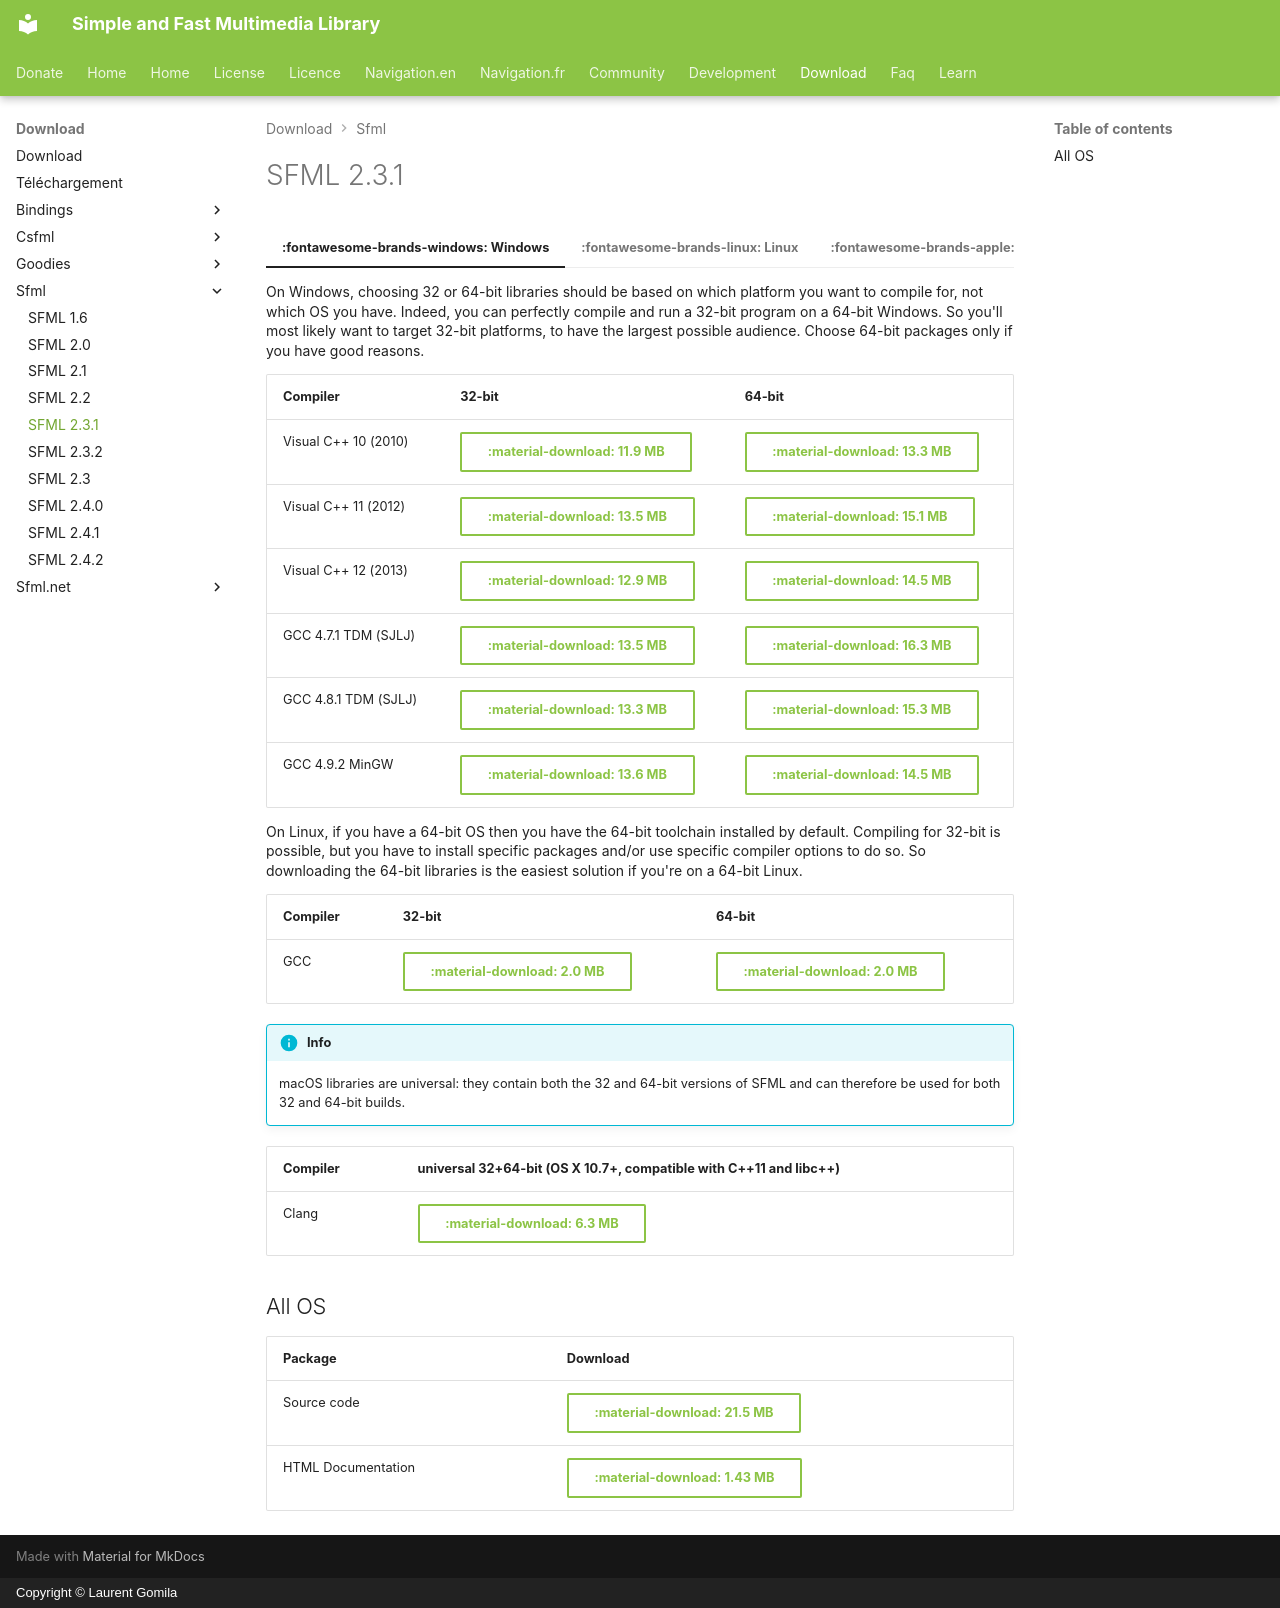

repository: SFML/SFML-Website · page: download/sfml/2.3.1/index.html · generator: mkdocs · copyright: Copyright © Laurent Gomila

---
hide:
  - footer
---

# SFML 2.3.1

=== ":fontawesome-brands-windows: Windows"

    On Windows, choosing 32 or 64-bit libraries should be based on which platform you want to compile for, not which OS you have. Indeed, you can perfectly compile and run a 32-bit program on a 64-bit Windows. So you'll most likely want to target 32-bit platforms, to have the largest possible audience. Choose 64-bit packages only if you have good reasons.

    | Compiler             | 32-bit                                                                                                                    | 64-bit                                                                                                                    |
    | -------------------- | ------------------------------------------------------------------------------------------------------------------------- | ------------------------------------------------------------------------------------------------------------------------- |
    | Visual C++ 10 (2010) | [:material-download: 11.9 MB](https://www.sfml-dev.org/files/SFML-2.3.1-windows-vc10-32-bit.zip){ .md-button }            | [:material-download: 13.3 MB](https://www.sfml-dev.org/files/SFML-2.3.1-windows-vc10-64-bit.zip){ .md-button }            |
    | Visual C++ 11 (2012) | [:material-download: 13.5 MB](https://www.sfml-dev.org/files/SFML-2.3.1-windows-vc11-32-bit.zip){ .md-button }            | [:material-download: 15.1 MB](https://www.sfml-dev.org/files/SFML-2.3.1-windows-vc11-64-bit.zip){ .md-button }            |
    | Visual C++ 12 (2013) | [:material-download: 12.9 MB](https://www.sfml-dev.org/files/SFML-2.3.1-windows-vc12-32-bit.zip){ .md-button }            | [:material-download: 14.5 MB](https://www.sfml-dev.org/files/SFML-2.3.1-windows-vc12-64-bit.zip){ .md-button }            |
    | GCC 4.7.1 TDM (SJLJ) | [:material-download: 13.5 MB](https://www.sfml-dev.org/files/SFML-2.3.1-windows-gcc-4.7.1-tdm-32-bit.zip){ .md-button }   | [:material-download: 16.3 MB](https://www.sfml-dev.org/files/SFML-2.3.1-windows-gcc-4.7.1-tdm-64-bit.zip){ .md-button }   |
    | GCC 4.8.1 TDM (SJLJ) | [:material-download: 13.3 MB](https://www.sfml-dev.org/files/SFML-2.3.1-windows-gcc-4.8.1-tdm-32-bit.zip){ .md-button }   | [:material-download: 15.3 MB](https://www.sfml-dev.org/files/SFML-2.3.1-windows-gcc-4.8.1-tdm-64-bit.zip){ .md-button }   |
    | GCC 4.9.2 MinGW      | [:material-download: 13.6 MB](https://www.sfml-dev.org/files/SFML-2.3.1-windows-gcc-4.9.2-mingw-32-bit.zip){ .md-button } | [:material-download: 14.5 MB](https://www.sfml-dev.org/files/SFML-2.3.1-windows-gcc-4.9.2-mingw-64-bit.zip){ .md-button } |

=== ":fontawesome-brands-linux: Linux"

    On Linux, if you have a 64-bit OS then you have the 64-bit toolchain installed by default. Compiling for 32-bit is possible, but you have to install specific packages and/or use specific compiler options to do so. So downloading the 64-bit libraries is the easiest solution if you're on a 64-bit Linux.

    | Compiler | 32-bit                                                                                                        | 64-bit                                                                                                        |
    | -------- | ------------------------------------------------------------------------------------------------------------- | ------------------------------------------------------------------------------------------------------------- |
    | GCC      | [:material-download: 2.0 MB](https://www.sfml-dev.org/files/SFML-2.3.1-linux-gcc-32-bit.tar.gz){ .md-button } | [:material-download: 2.0 MB](https://www.sfml-dev.org/files/SFML-2.3.1-linux-gcc-64-bit.tar.gz){ .md-button } |

=== ":fontawesome-brands-apple: macOS"

    !!! info

        macOS libraries are universal: they contain both the 32 and 64-bit versions of SFML and can therefore be used for both 32 and 64-bit builds.

    | Compiler | universal 32+64-bit (OS X 10.7+, compatible with C++11 and libc++)                                               |
    | -------- | ---------------------------------------------------------------------------------------------------------------- |
    | Clang    | [:material-download: 6.3 MB](https://www.sfml-dev.org/files/SFML-2.3.1-osx-clang-universal.tar.gz){ .md-button } |

## All OS

| Package            | Download                                                                                           |
| ------------------ | -------------------------------------------------------------------------------------------------- |
| Source code        | [:material-download: 21.5 MB](https://www.sfml-dev.org/files/SFML-2.3.1-sources.zip){ .md-button } |
| HTML Documentation | [:material-download: 1.43 MB](https://www.sfml-dev.org/files/SFML-2.3.1-doc.zip){ .md-button }     |
